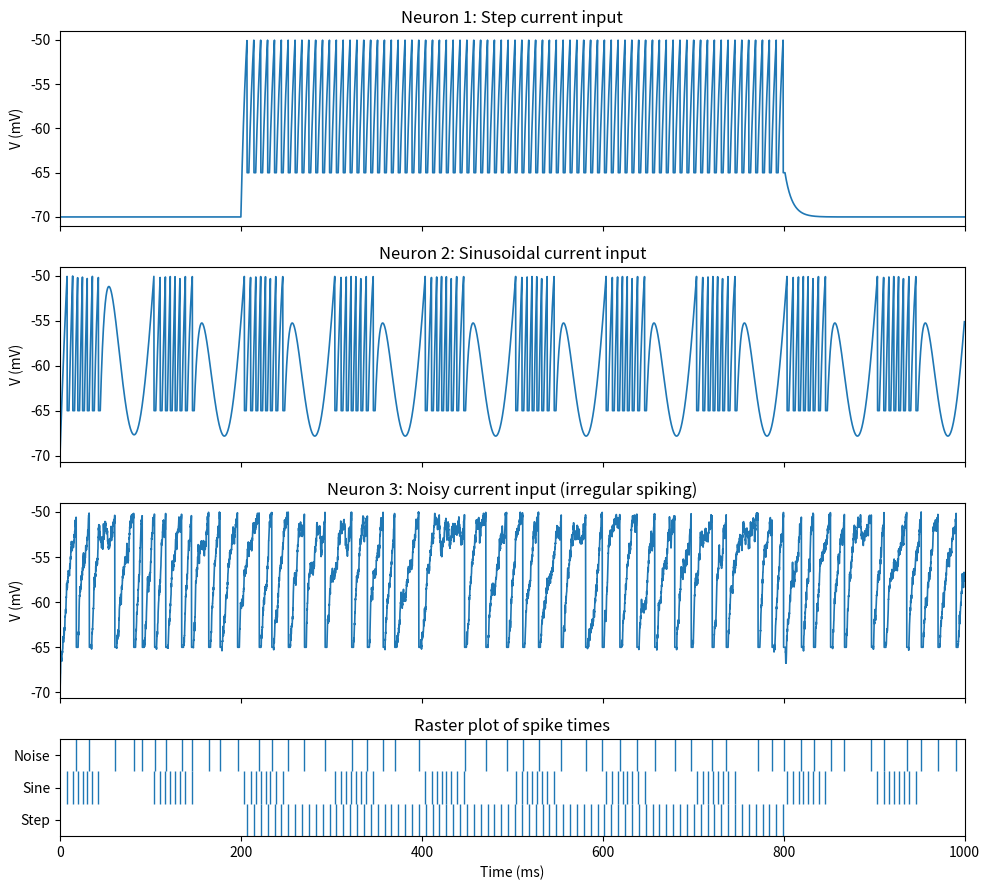

This figure's Python source:
import numpy as np
import matplotlib.pyplot as plt

# =========================
# LIF parameters
# =========================
V_REST = -70e-3           # resting potential (V)
V_RESET = -65e-3          # reset potential (V)
V_THRESHOLD = -50e-3      # firing threshold (V)
R = 10e6                  # membrane resistance (Ohm)
TAU = 8e-3                # membrane time constant (s)
REFRACTORY_PERIOD = 2e-3  # absolute refractory period (s)

# =========================
# Simulation setup
# =========================
dt = 1e-4     # 0.1 ms
T = 1.0       # 1 s
time = np.arange(0, T, dt)

# =========================
# Input currents (A)
# =========================
def step_current(t, I0=3.5e-9, t_on=0.2, t_off=0.8):
    """Step input current"""
    return np.where((t >= t_on) & (t <= t_off), I0, 0.0)

def sinusoidal_current(t, I0=2.5e-9, freq=10):
    """Sinusoidal input current"""
    return I0 * (1 + np.sin(2 * np.pi * freq * t))

def noisy_current(t, I_mean=2.1e-9, noise_std=2.5e-9):
    """
    Noisy input current.
    The mean is close to rheobase, and noise drives irregular spiking.
    """
    np.random.seed(42)
    noise = np.random.normal(0, noise_std, size=len(t))
    return I_mean + noise

I_step = step_current(time)
I_sine = sinusoidal_current(time)
I_noise = noisy_current(time)

# =========================
# LIF simulation (records spikes)
# =========================
def lif_neuron(I_t):
    u = V_REST
    u_trace = np.zeros_like(I_t)
    spike_times = []
    refractory = 0.0

    for i, I in enumerate(I_t):
        if refractory > 0:
            u = V_RESET
            refractory -= dt
        else:
            du = (-(u - V_REST) + R * I) / TAU
            u += du * dt
            if u >= V_THRESHOLD:
                u = V_RESET
                refractory = REFRACTORY_PERIOD
                spike_times.append(i * dt)  # record spike time (s)
        u_trace[i] = u

    return u_trace, np.array(spike_times)

# =========================
# Run simulations
# =========================
u_step, spikes_step = lif_neuron(I_step)
u_sine, spikes_sine = lif_neuron(I_sine)
u_noise, spikes_noise = lif_neuron(I_noise)

# =========================
# Plot results
# =========================
fig, axes = plt.subplots(4, 1, figsize=(10, 9), sharex=True,
                         gridspec_kw={'height_ratios': [1, 1, 1, 0.5]})

# Membrane potentials
axes[0].plot(time*1000, u_step*1000, lw=1.2)
axes[0].set_title("Neuron 1: Step current input")
axes[0].set_ylabel("V (mV)")

axes[1].plot(time*1000, u_sine*1000, lw=1.2)
axes[1].set_title("Neuron 2: Sinusoidal current input")
axes[1].set_ylabel("V (mV)")

axes[2].plot(time*1000, u_noise*1000, lw=1.2)
axes[2].set_title("Neuron 3: Noisy current input (irregular spiking)")
axes[2].set_ylabel("V (mV)")

# Raster plot
for neuron_idx, spike_times in enumerate([spikes_step, spikes_sine, spikes_noise]):
    axes[3].vlines(spike_times*1000, neuron_idx+0.5, neuron_idx+1.5, lw=1)
axes[3].set_ylim(0.5, 3.5)
axes[3].set_xlim(0, T*1000)
axes[3].set_yticks([1, 2, 3])
axes[3].set_yticklabels(['Step', 'Sine', 'Noise'])
axes[3].set_xlabel("Time (ms)")
axes[3].set_title("Raster plot of spike times")

plt.tight_layout()
plt.show()
